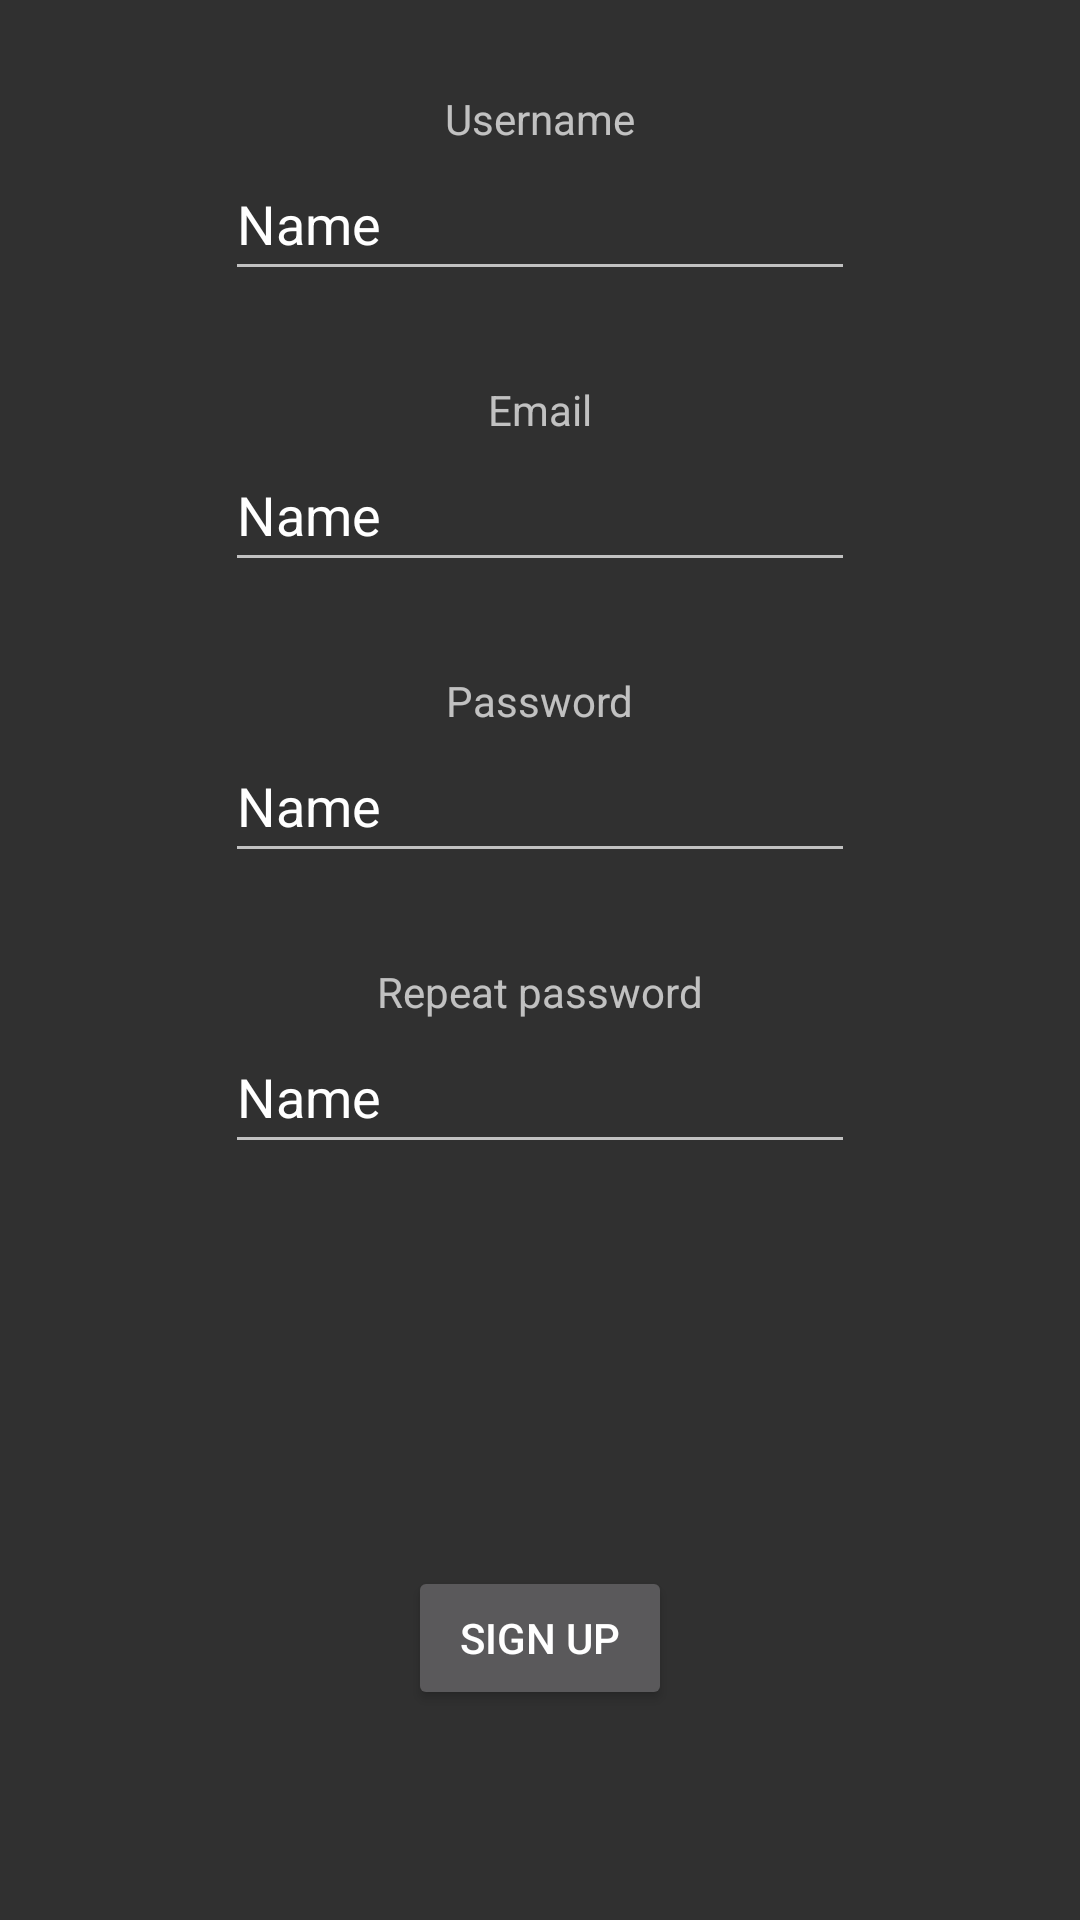

The Android layout XML behind this screen, and the referenced resources:
<!-- AndroidManifest.xml: application theme Theme.FalavaShop -->
<!-- res/layout/fragment_blank2.xml -->
<?xml version="1.0" encoding="utf-8"?>
<FrameLayout xmlns:android="http://schemas.android.com/apk/res/android"
    xmlns:app="http://schemas.android.com/apk/res-auto"
    xmlns:tools="http://schemas.android.com/tools"
    android:layout_width="match_parent"
    android:layout_height="match_parent"
    tools:context=".SignInLogin.BlankFragment2">

    

    <androidx.constraintlayout.widget.ConstraintLayout
        android:layout_width="match_parent"
        android:layout_height="match_parent">

        <ScrollView
            android:layout_width="match_parent"
            android:layout_height="match_parent">

            <LinearLayout
                android:layout_width="match_parent"
                android:layout_height="wrap_content"
                android:gravity="center_horizontal|top"
                android:orientation="vertical">

                <Space
                    android:layout_width="match_parent"
                    android:layout_height="30dp" />

                <TextView
                    android:id="@+id/textView4"
                    android:layout_width="wrap_content"
                    android:layout_height="wrap_content"
                    android:text="Username" />

                <EditText
                    android:id="@+id/editTextTextPersonName6"
                    android:layout_width="wrap_content"
                    android:layout_height="wrap_content"
                    android:ems="10"
                    android:inputType="textPersonName"
                    android:minHeight="48dp"
                    android:text="Name" />

                <Space
                    android:layout_width="match_parent"
                    android:layout_height="30dp" />

                <TextView
                    android:id="@+id/textView"
                    android:layout_width="wrap_content"
                    android:layout_height="wrap_content"
                    android:text="Email" />

                <EditText
                    android:id="@+id/editTextTextPersonName3"
                    android:layout_width="wrap_content"
                    android:layout_height="wrap_content"
                    android:ems="10"
                    android:inputType="textPersonName"
                    android:minHeight="48dp"
                    android:text="Name" />

                <Space
                    android:layout_width="match_parent"
                    android:layout_height="30dp" />

                <TextView
                    android:id="@+id/textView5"
                    android:layout_width="wrap_content"
                    android:layout_height="wrap_content"
                    android:text="Password" />

                <EditText
                    android:id="@+id/editTextTextPersonName5"
                    android:layout_width="wrap_content"
                    android:layout_height="wrap_content"
                    android:ems="10"
                    android:inputType="textPersonName"
                    android:minHeight="48dp"
                    android:text="Name" />

                <Space
                    android:layout_width="match_parent"
                    android:layout_height="30dp" />

                <TextView
                    android:id="@+id/textView6"
                    android:layout_width="wrap_content"
                    android:layout_height="wrap_content"
                    android:text="Repeat password" />

                <EditText
                    android:id="@+id/editTextTextPersonName4"
                    android:layout_width="wrap_content"
                    android:layout_height="wrap_content"
                    android:ems="10"
                    android:inputType="textPersonName"
                    android:minHeight="48dp"
                    android:text="Name" />
            </LinearLayout>
        </ScrollView>

        <Button
            android:id="@+id/button2"
            android:layout_width="wrap_content"
            android:layout_height="wrap_content"
            android:layout_marginBottom="70dp"
            android:text="Sign up"
            app:layout_constraintBottom_toBottomOf="parent"
            app:layout_constraintEnd_toEndOf="parent"
            app:layout_constraintStart_toStartOf="parent" />
    </androidx.constraintlayout.widget.ConstraintLayout>

</FrameLayout>
<!-- resources referenced by this layout -->
<resources>
  <style name="Theme.FalavaShop" parent="Theme.AppCompat.NoActionBar">
          
          <item name="colorPrimary">@color/purple_500</item>
          <item name="colorPrimaryVariant">@color/purple_700</item>
          <item name="colorOnPrimary">@color/white</item>
          
          <item name="colorSecondary">@color/teal_200</item>
          <item name="colorSecondaryVariant">@color/teal_700</item>
          <item name="colorOnSecondary">@color/black</item>
          
          <item name="android:statusBarColor">?attr/colorPrimaryVariant</item>
          
      </style>
  <color name="purple_500">#FF6200EE</color>
  <color name="purple_700">#FF3700B3</color>
  <color name="white">#FFFFFF</color>
  <color name="teal_200">#FF03DAC5</color>
  <color name="teal_700">#FF018786</color>
  <color name="black">#000000</color>
</resources>
